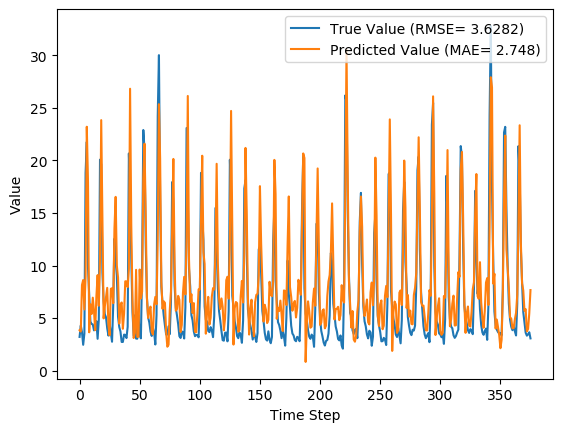

The data file committed next to this chart (first rows):
y_true, y_pred, y_true_scaled, y_pred_scaled
3.21, 3.847, 0.07724, 0.09765
4.29, 3.715, 0.1119, 0.09342
3.67, 8.148, 0.09199, 0.2355
2.46, 8.62, 0.05321, 0.2506
3.54, 5.823, 0.08782, 0.161
18.82, 8.94, 0.5776, 0.2609
21.76, 23.2, 0.6718, 0.7179
9.83, 17.93, 0.2894, 0.5491
7.16, 3.65, 0.2038, 0.09134
4.67, 6.316, 0.124, 0.1768
4.44, 5.387, 0.1167, 0.147
4.4, 6.942, 0.1154, 0.1969
3.83, 5.65, 0.09712, 0.1554
4.42, 3.855, 0.116, 0.09792
4.72, 7.076, 0.1256, 0.2012
3.03, 9.089, 0.07147, 0.2657
4.87, 6.173, 0.1304, 0.1722
20.07, 10.63, 0.6176, 0.3151
19.62, 23.83, 0.6032, 0.7381
9.33, 14, 0.2734, 0.4232
6.56, 4.972, 0.1846, 0.1337
5.37, 6.111, 0.1465, 0.1702
5.07, 6.965, 0.1369, 0.1976
4.02, 7.877, 0.1032, 0.2268
3.34, 4.299, 0.08141, 0.1121
4.47, 3.362, 0.1176, 0.08213
3.61, 7.787, 0.09006, 0.2239
2.75, 7.839, 0.0625, 0.2256
6.28, 6.419, 0.1756, 0.1801
12.55, 13.48, 0.3766, 0.4064
10.44, 16.53, 0.309, 0.5042
9.01, 9.975, 0.2631, 0.2941
5.12, 8.848, 0.1385, 0.2579
4.16, 4.467, 0.1077, 0.1175
3.72, 6.254, 0.09359, 0.1748
2.73, 6.489, 0.06186, 0.1823
2.73, 3.982, 0.06186, 0.102
3.43, 5.424, 0.08429, 0.1482
3.4, 8.5, 0.08333, 0.2468
3.1, 8.496, 0.07372, 0.2467
4.17, 7.947, 0.108, 0.2291
20.66, 9.671, 0.6365, 0.2843
16.78, 26.81, 0.5122, 0.8338
10.67, 13.82, 0.3163, 0.4173
5.59, 6.724, 0.1535, 0.1899
3.31, 3.105, 0.08045, 0.07388
5.26, 3.59, 0.1429, 0.08942
3.05, 9.592, 0.07212, 0.2818
3.04, 3.204, 0.07179, 0.07704
5.26, 3.229, 0.1429, 0.07786
3.41, 9.62, 0.08365, 0.2827
3.07, 6.861, 0.07276, 0.1943
9.62, 7.536, 0.2827, 0.2159
22.89, 18.36, 0.708, 0.5628
21.04, 21.59, 0.6487, 0.6663
12.14, 14.81, 0.3635, 0.4492
7.0, 6.917, 0.1987, 0.1961
5.08, 5.016, 0.1372, 0.1351
4.58, 5.702, 0.1212, 0.1571
3.72, 6.091, 0.09359, 0.1696
... 316 more rows
